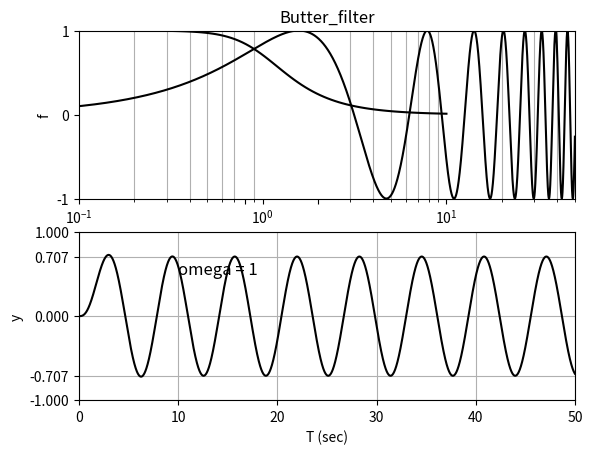

Python code for this plot: (Note: this script raises an exception after producing the figure.)
# -*- coding: utf-8 -*-
"""
Created on Thu Oct 15 18:33:33 2020

[redacted]
"""

import matplotlib.pyplot as plt
import numpy as np
from scipy import signal as sig
from math import pi, exp, cos, sin, log, sqrt

""" Two poles """
num = [0, 0, 1]
den = [1, 1.41, 1]

system = sig.lti(num,den)
w, Hmag, Hphase = sig.bode(system)

plt.subplot(211)
plt.semilogx(w,10**(0.05*Hmag),'k')  # Plot amplitude, not dB.
plt.title('Butter_filter')
plt.axis([0.1, 10, 0, 1])
plt.yticks([0, 0.1, .5, .707, 1])
plt.grid(which='both')
plt.xlabel('$\omega$ (rad/s)')
plt.ylabel('|H|')
plt.xticks([.1,.8,1,2,10])
plt.savefig('Butter.png',dpi=300)
plt.show()

dt = 0.001
NN = 50000
TT = np.arange(0,NN*dt,dt)
y = np.zeros(NN)
f = np.zeros(NN)

A,B,C,D = sig.tf2ss(num,den)
x = np.zeros(np.shape(B))

""" The sinusodal input """
omega = 1
for n in range(NN):
    f[n] = sin(omega*n*dt)

plt.subplot(211)
plt.plot(TT,f,'k')
plt.yticks([-1, 0, 1 ])
plt.axis([0, NN*dt,-1,1])
plt.grid()
plt.ylabel('f')

for m in range(NN):
    x = x + dt*A.dot(x) + dt*B*f[m]
    y[m] = C.dot(x) + D*f[m]

plt.subplot(212)    
plt.plot(TT,y,'k')
plt.axis([0, NN*dt,-1,1])
plt.yticks([-1, -.707, 0, .707, 1 ])
plt.text(10,.5,'omega = {}'.format(round(omega,1)),fontsize=12)
plt.grid()
plt.xlabel('T (sec)')
plt.ylabel('y')
plt.savefig('y_vs_f.png',dps=300)
plt.show()
    
    
	

